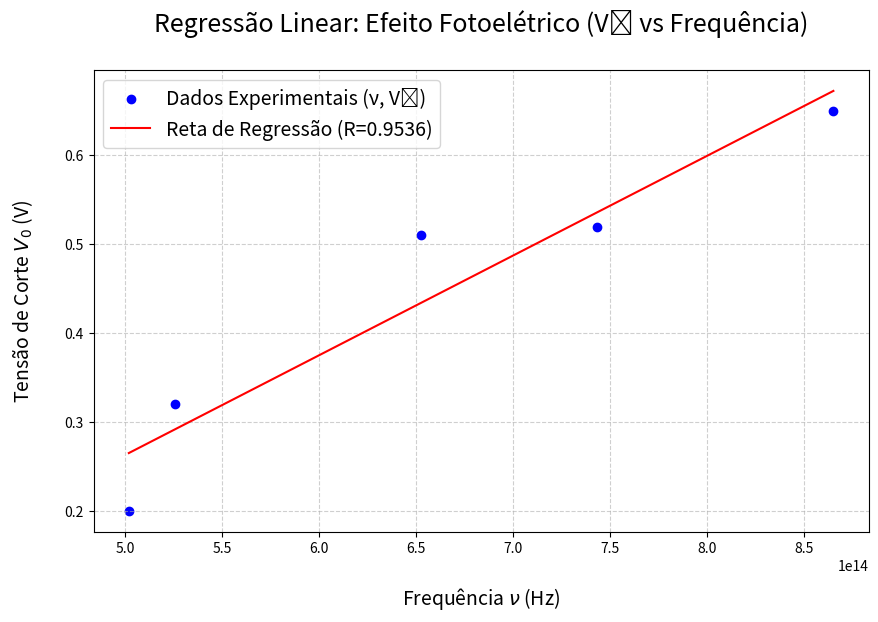

The script that saved this image:
import numpy as np
import matplotlib.pyplot as plt
from scipy.stats import linregress

# Constante da Natureza
# Carga elementar do elétron (e) em Coulombs (C)
CARGA_ELEMENTAR_E = 1.60e-19 

# Dados fornecidos: Frequência (nu) em Hz e Tensão de Corte (V0) em Volts (V)
dados = {
    # 'Azul 1': [10.3657869e14, 0.83],
    # 'Azul 2': [8.65752182e14, 0.72],
    # 'Azul 3': [6.95466595e14, 0.67],
    # 'Verde': [5.52879628e14, 0.41],
    # 'Laranja': [5.26284792e14, 0.2],
'Azul 1': [865153248922717.2, 0.65],
 'Azul 2': [743527055929066.8, 0.52],
 'Azul 3': [652580178281142.4, 0.51],
 'Verde': [525920704701664.5, 0.32],
 'Laranja': [501929581114123.75, 0.2]
}

# 1. Preparação dos Dados
# A regressão linear espera que X e Y sejam arrays.
frequencias_nu = np.array([v[0] for v in dados.values()])
tensoes_v0 = np.array([v[1] for v in dados.values()])

# 2. Execução da Regressão Linear
# Usaremos scipy.stats.linregress, que é ideal para regressão linear simples.
# Retorna: slope (a), intercept (b), r_value, p_value, std_err
slope_a, intercept_b, r_value, p_value, std_err = linregress(frequencias_nu, tensoes_v0)

# 3. Cálculo das Constantes Físicas
# Declive (a) = h/e  => h = a * e
h_experimental = slope_a * CARGA_ELEMENTAR_E

# Interceção (b) = -Phi/e  => Phi = -b * e
Phi_experimental_J = -intercept_b * CARGA_ELEMENTAR_E

# Converter Função Trabalho para Eletron-Volts (eV) para facilitar a comparação
# 1 eV = e J
Phi_experimental_eV = Phi_experimental_J / CARGA_ELEMENTAR_E

# 4. Cálculo da Linha de Regressão (Valores Previstos)
V0_previsto = slope_a * frequencias_nu + intercept_b

# 5. Saída no Terminal (Requisito 1)
print("--- Resultados da Regressão Linear para o Efeito Fotoelétrico ---")
print(f"Equação da Reta (V₀ vs \u03BD): V\u2080 = {slope_a:.4e} * \u03BD + {intercept_b:.4f}")
print("-" * 50)
print("\n[Parâmetros da Regressão]")
print(f"Declive (a): {slope_a:.8e} V\u00B7s")
print(f"Interceção (b): {intercept_b:.8f} V")
print(f"Coeficiente de Correlação (R): {r_value:.8f}")

print("\n[Valores Físicos Experimentais Encontrados]")
# h
h_teorico = 6.626e-34 # J·s
diferenca_percentual_h = abs(h_experimental - h_teorico) / h_teorico * 100
print(f"1. Constante de Planck (h): {h_experimental:.8e} J\u00B7s")
print(f"   (Teórico: {h_teorico:.8e} J\u00B7s | Diferença: {diferenca_percentual_h:.2f}%)")

# Phi
Phi_teorico_eV_Na = 2.3  # Exemplo comum para um metal (Sódio), se não for especificado
print(f"2. Função Trabalho (\u03A6): {Phi_experimental_J:.8e} J")
print(f"   Função Trabalho (\u03A6): {Phi_experimental_eV:.8f} eV")
print(f"   (Valor em eV é mais 'geral' e mais fácil de comparar.)")

print("\n--- FIM DOS CÁLCULOS ---")


# 6. Geração do Gráfico (Requisito 2)
plt.figure(figsize=(10, 6))

# Pontos de dados experimentais
plt.scatter(frequencias_nu, tensoes_v0, color='blue', label='Dados Experimentais (\u03BD, V\u2080)', marker='o')

# Reta da regressão linear (dados previstos)
plt.plot(frequencias_nu, V0_previsto, color='red', label=f'Reta de Regressão (R={r_value:.4f})')

# Personalização do Gráfico
plt.title('Regressão Linear: Efeito Fotoelétrico (V\u2080 vs Frequência)\n', fontsize=18)
plt.xlabel('\nFrequência $\\nu$ (Hz)', fontsize=14)
plt.ylabel('Tensão de Corte $V_0$ (V)\n', fontsize=14)
plt. grid(True, linestyle='--', alpha=0.6)
plt.legend(fontsize=14)
# plt.show()
plt.savefig('efeito_fotoeletrico_regressao.pdf')